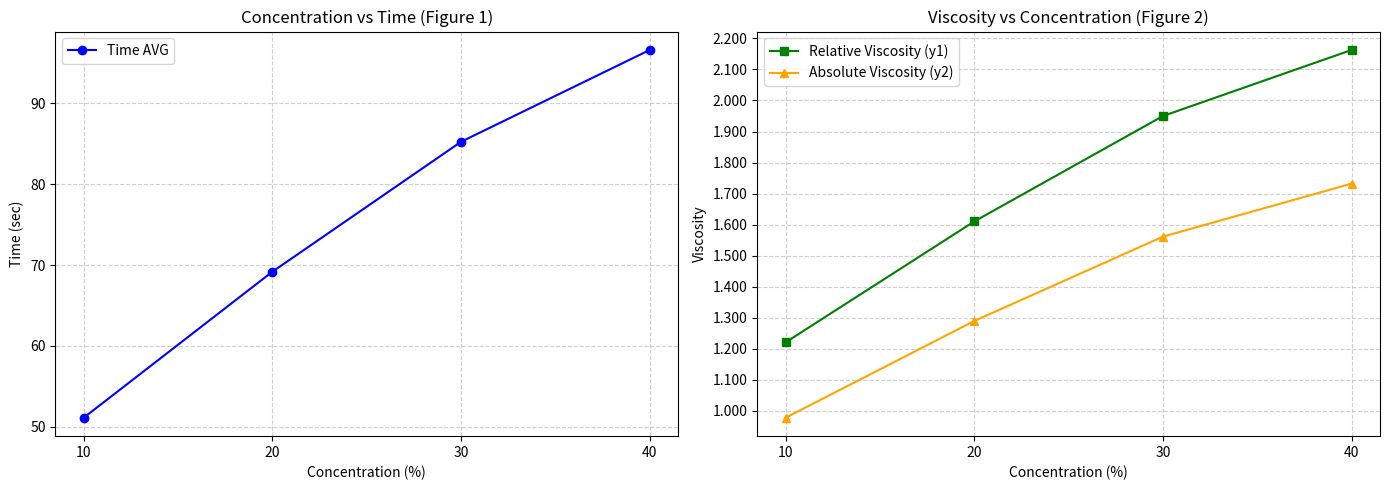

Reproduce this figure in Python.
import matplotlib.pyplot as plt
import matplotlib.ticker as ticker

# ==================== 1. 資料準備 ====================
# 排除 0% 的水，只留下 10, 20, 30, 40
x_concentration = [10, 20, 30, 40]

# 圖一所需 Y 軸數據：時間 AVG
y_time_avg = [51.11, 69.18, 85.26, 96.62]

# 圖二所需 Y 軸數據：相對黏度 y1 與 絕對黏度 y2
y1_relative_viscosity = [1.220, 1.610, 1.950, 2.163]
y2_absolute_viscosity = [0.9769, 1.289, 1.561, 1.732]


# ==================== 2. 開始畫圖 ====================
# 建立一個包含 1 行 2 列的畫布 (建立左右兩張圖)
fig, (ax1, ax2) = plt.subplots(1, 2, figsize=(14, 5))


# ------------------- 左圖 (圖一)：濃度 vs 時間 -------------------
ax1.plot(x_concentration, y_time_avg, marker='o', color='blue', label='Time AVG')
ax1.set_title('Concentration vs Time (Figure 1)')
ax1.set_xlabel('Concentration (%)')
ax1.set_ylabel('Time (sec)')
ax1.set_xticks(x_concentration)
ax1.grid(True, linestyle='--', alpha=0.6)
ax1.legend()


# ------------------- 右圖 (圖二)：黏度 vs 濃度 -------------------
# 同時畫上 y1 (相對黏度) 和 y2 (絕對黏度)
ax2.plot(x_concentration, y1_relative_viscosity, marker='s', color='green', label='Relative Viscosity (y1)')
ax2.plot(x_concentration, y2_absolute_viscosity, marker='^', color='orange', label='Absolute Viscosity (y2)')

ax2.set_title('Viscosity vs Concentration (Figure 2)')
ax2.set_xlabel('Concentration (%)')
ax2.set_ylabel('Viscosity')
ax2.set_xticks(x_concentration)

# 【核心控制】設定右圖 Y 軸每隔 0.100 一個刻度，且顯示到小數點後三位
ax2.yaxis.set_major_locator(ticker.MultipleLocator(0.100))
ax2.yaxis.set_major_formatter(ticker.FormatStrFormatter('%.3f'))

ax2.grid(True, linestyle='--', alpha=0.6)
ax2.legend()


# ==================== 3. 調整並顯示 ====================
plt.tight_layout()  # 自動調整間距，防止圖表擠壓、標籤重疊
plt.show()
